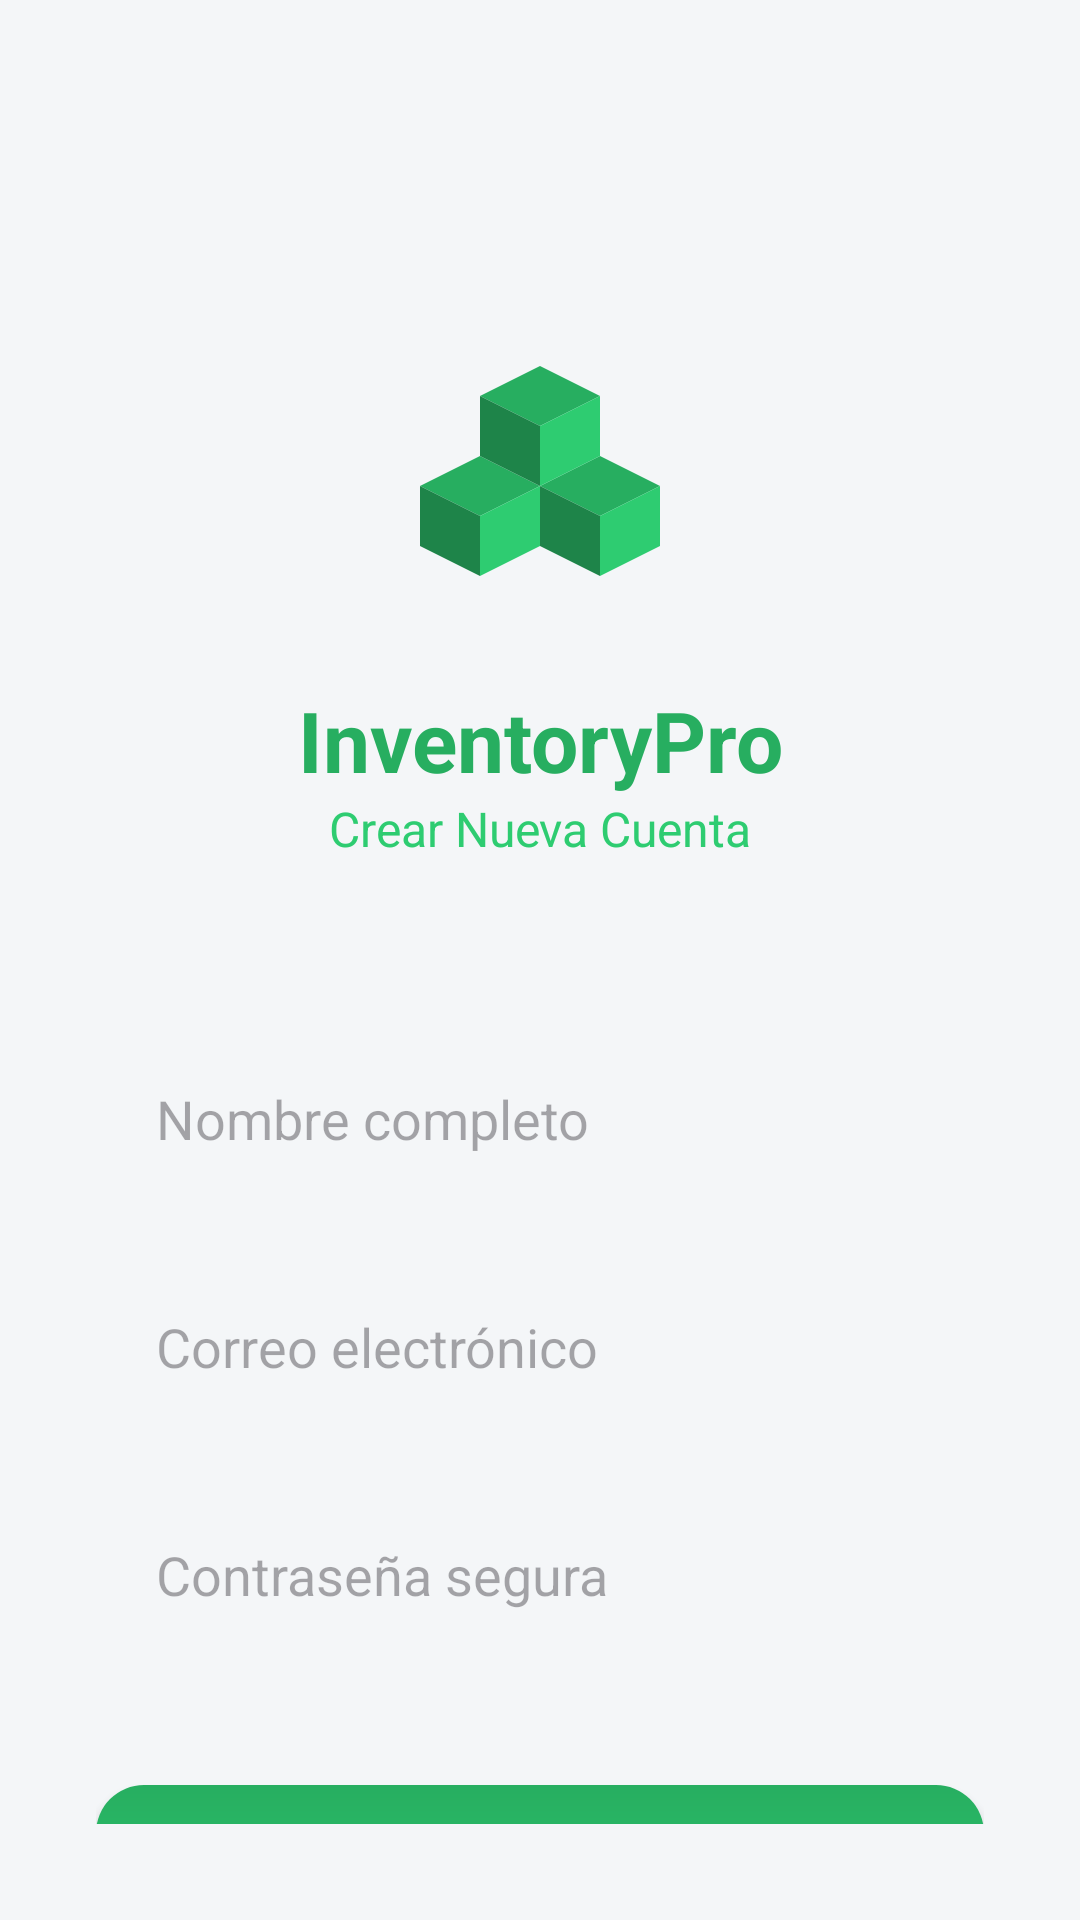

Here is an Android app screen rendered from its layout file. Give the layout XML and the strings, colors and styles it references.
<!-- AndroidManifest.xml: application theme Theme.InventoryStock -->
<!-- res/layout/activity_register.xml -->
<?xml version="1.0" encoding="utf-8"?>
<androidx.constraintlayout.widget.ConstraintLayout
    xmlns:android="http://schemas.android.com/apk/res/android"
    xmlns:app="http://schemas.android.com/apk/res-auto"
    android:layout_width="match_parent"
    android:layout_height="match_parent"
    android:padding="32dp"
    android:background="@color/background_gray">

    <ImageView
        android:id="@+id/iv_logo_reg"
        android:layout_width="120dp"
        android:layout_height="120dp"
        android:layout_marginTop="60dp"
        android:src="@drawable/ic_inventory_logo"
        app:layout_constraintTop_toTopOf="parent"
        app:layout_constraintStart_toStartOf="parent"
        app:layout_constraintEnd_toEndOf="parent"/>

    <TextView
        android:id="@+id/tv_reg_title"
        android:layout_width="wrap_content"
        android:layout_height="wrap_content"
        android:layout_marginTop="16dp"
        android:text="InventoryPro"
        android:textColor="@color/primary_green"
        android:textSize="28sp"
        android:textStyle="bold"
        app:layout_constraintTop_toBottomOf="@id/iv_logo_reg"
        app:layout_constraintStart_toStartOf="parent"
        app:layout_constraintEnd_toEndOf="parent"/>

    <TextView
        android:id="@+id/tv_reg_subtitle"
        android:layout_width="wrap_content"
        android:layout_height="wrap_content"
        android:text="Crear Nueva Cuenta"
        android:textColor="@color/bright_green"
        android:textSize="16sp"
        app:layout_constraintTop_toBottomOf="@id/tv_reg_title"
        app:layout_constraintStart_toStartOf="parent"
        app:layout_constraintEnd_toEndOf="parent"/>

    <EditText
        android:id="@+id/et_reg_name"
        android:layout_width="0dp"
        android:layout_height="60dp"
        android:layout_marginTop="56dp"
        android:background="@drawable/edit_text_background"
        android:hint="Nombre completo"
        android:inputType="textPersonName"
        android:paddingHorizontal="20dp"
        app:layout_constraintTop_toBottomOf="@id/tv_reg_subtitle"
        app:layout_constraintStart_toStartOf="parent"
        app:layout_constraintEnd_toEndOf="parent"/>

    <EditText
        android:id="@+id/et_reg_email"
        android:layout_width="0dp"
        android:layout_height="60dp"
        android:layout_marginTop="16dp"
        android:background="@drawable/edit_text_background"
        android:hint="Correo electrónico"
        android:inputType="textEmailAddress"
        android:paddingHorizontal="20dp"
        app:layout_constraintTop_toBottomOf="@id/et_reg_name"
        app:layout_constraintStart_toStartOf="parent"
        app:layout_constraintEnd_toEndOf="parent"/>

    <EditText
        android:id="@+id/et_reg_pass"
        android:layout_width="0dp"
        android:layout_height="60dp"
        android:layout_marginTop="16dp"
        android:background="@drawable/edit_text_background"
        android:hint="Contraseña segura"
        android:inputType="textPassword"
        android:paddingHorizontal="20dp"
        app:layout_constraintTop_toBottomOf="@id/et_reg_email"
        app:layout_constraintStart_toStartOf="parent"
        app:layout_constraintEnd_toEndOf="parent"/>

    <Button
        android:id="@+id/btn_register_submit"
        android:layout_width="0dp"
        android:layout_height="60dp"
        android:layout_marginTop="40dp"
        android:background="@drawable/button_rounded"
        android:elevation="6dp"
        android:text="Registrarse"
        android:textAllCaps="false"
        android:textColor="@color/white"
        android:textSize="18sp"
        android:textStyle="bold"
        app:backgroundTint="@null"
        app:layout_constraintTop_toBottomOf="@id/et_reg_pass"
        app:layout_constraintStart_toStartOf="parent"
        app:layout_constraintEnd_toEndOf="parent"/>

    <TextView
        android:id="@+id/tv_back_to_login"
        android:layout_width="wrap_content"
        android:layout_height="wrap_content"
        android:layout_marginTop="32dp"
        android:text="¿Ya tienes cuenta? Inicia sesión aquí"
        android:textColor="@color/accent_blue"
        android:textSize="14sp"
        app:layout_constraintTop_toBottomOf="@id/btn_register_submit"
        app:layout_constraintStart_toStartOf="parent"
        app:layout_constraintEnd_toEndOf="parent"/>

</androidx.constraintlayout.widget.ConstraintLayout>
<!-- resources referenced by this layout -->
<resources>
  <color name="accent_blue">#3498DB</color>
  <color name="background_gray">#F4F6F8</color>
  <color name="bright_green">#2ECC71</color>
  <color name="primary_green">#27AE60</color>
  <color name="white">#FFFFFFFF</color>
  <!-- drawable button_rounded (drawable) -->
  <?xml version="1.0" encoding="utf-8"?>
  <shape xmlns:android="http://schemas.android.com/apk/res/android">
  
      <gradient
          android:startColor="#2ECC71"
          android:endColor="#27AE60"
          android:angle="90" />
  
      <corners android:radius="16dp"/>
  
  </shape>
  <!-- drawable ic_inventory_logo (drawable) -->
  <?xml version="1.0" encoding="utf-8"?>
  <vector xmlns:android="http://schemas.android.com/apk/res/android"
      android:width="120dp"
      android:height="120dp"
      android:viewportWidth="24"
      android:viewportHeight="24">
      
      <path
          android:fillColor="@color/primary_green"
          android:pathData="M4,14l4,2l4,-2l-4,-2z" />
      <path
          android:fillColor="#1E8449"
          android:pathData="M4,14l0,4l4,2l0,-4z" />
      <path
          android:fillColor="#2ECC71"
          android:pathData="M8,16l0,4l4,-2l0,-4z" />
  
      
      <path
          android:fillColor="@color/primary_green"
          android:pathData="M12,14l4,2l4,-2l-4,-2z" />
      <path
          android:fillColor="#1E8449"
          android:pathData="M12,14l0,4l4,2l0,-4z" />
      <path
          android:fillColor="#2ECC71"
          android:pathData="M16,16l0,4l4,-2l0,-4z" />
  
      
      <path
          android:fillColor="@color/primary_green"
          android:pathData="M8,8l4,2l4,-2l-4,-2z" />
      <path
          android:fillColor="#1E8449"
          android:pathData="M8,8l0,4l4,2l0,-4z" />
      <path
          android:fillColor="#2ECC71"
          android:pathData="M12,10l0,4l4,-2l0,-4z" />
  </vector>
  <style name="Theme.InventoryStock" parent="Base.Theme.InventoryStock" />
  <style name="Base.Theme.InventoryStock" parent="Theme.Material3.DayNight.NoActionBar">
          
          <item name="android:statusBarColor">@color/white</item>
          <item name="android:windowLightStatusBar">true</item>
          <item name="colorPrimary">@color/primary_green</item>
          <item name="colorSecondaryContainer">#E0E0E0</item> 
          <item name="colorOnSecondaryContainer">@color/black</item> 
      </style>
  <color name="black">#FF000000</color>
</resources>
